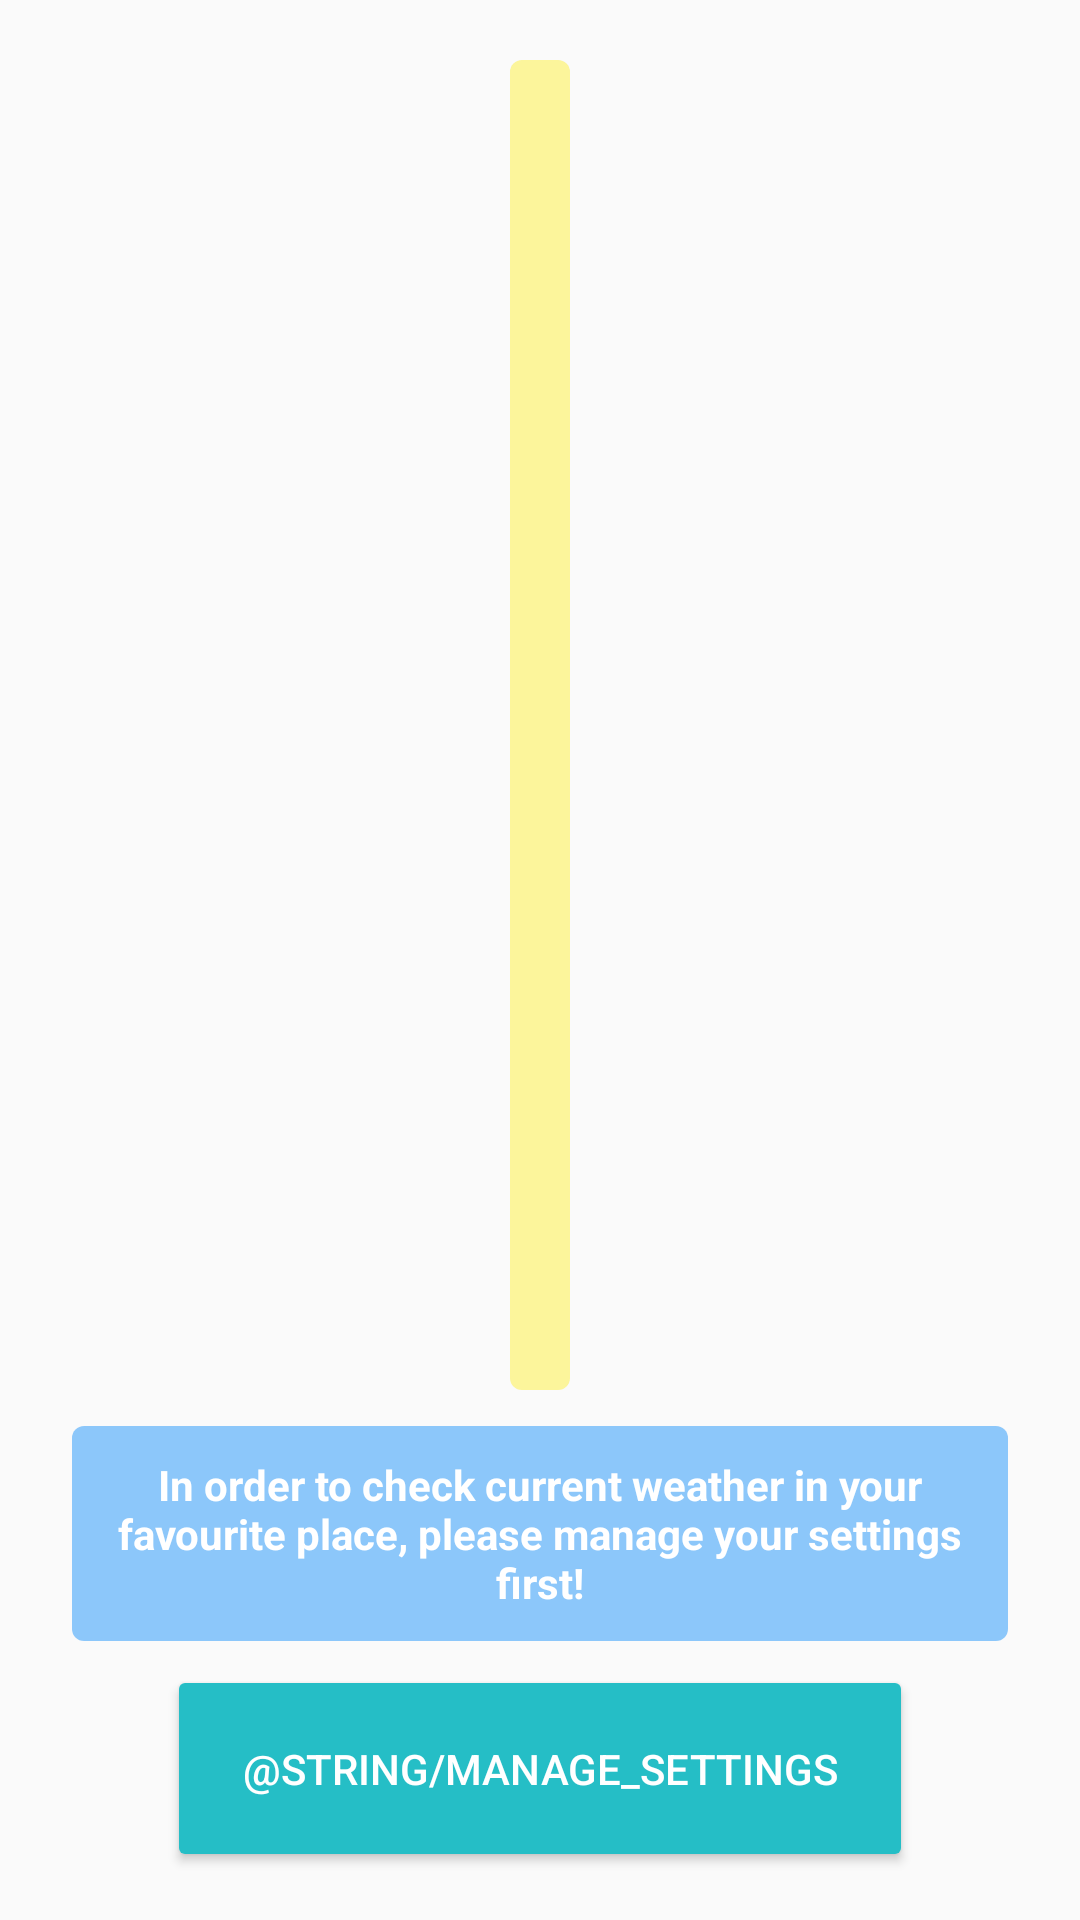

Write the Android layout XML for this screen, with the resource values it uses.
<!-- AndroidManifest.xml: application theme AppTheme -->
<!-- res/layout/empty_settings.xml -->
<?xml version="1.0" encoding="utf-8"?>
<LinearLayout xmlns:android="http://schemas.android.com/apk/res/android"
              android:id="@+id/ll_manage_settings"
              android:layout_width="match_parent"
              android:layout_height="match_parent"
              android:orientation="vertical"
              android:padding="16dp">

    <ImageView
        android:id="@+id/iv_manage_settings"
        android:layout_width="wrap_content"
        android:layout_height="0dp"
        android:layout_weight="1"
        android:layout_margin="4dp"
        android:scaleType="center"
        android:background="@drawable/manage_settings_image_background"
        android:layout_gravity="center_horizontal"
        android:src="@drawable/ic_manage_settings"/>

    <TextView
        android:id="@+id/tv_manage_settings"
        android:layout_width="match_parent"
        android:layout_height="wrap_content"
        android:layout_margin="8dp"
        android:background="@drawable/manage_settings_text_background"
        android:padding="10dp"
        android:textColor="@android:color/white"
        android:textStyle="bold"
        android:textAlignment="center"
        android:text="@string/msg_manage_settings"/>

    <Button
        android:id="@+id/btn_manage_settings"
        style="@style/Widget.AppCompat.Button.Colored"
        android:layout_width="wrap_content"
        android:padding="25dp"
        android:layout_height="wrap_content"
        android:text="@string/manage_settings"
        android:layout_gravity="center_horizontal"/>

</LinearLayout>
<!-- resources referenced by this layout -->
<resources>
  <!-- drawable manage_settings_image_background (drawable) -->
  <?xml version="1.0" encoding="utf-8"?>
  <shape
      xmlns:android="http://schemas.android.com/apk/res/android"
      android:shape="rectangle">
      <solid android:color="#70fced21"/>
      <padding
          android:bottom="10dp"
          android:left="10dp"
          android:right="10dp"
          android:top="10dp" />
      <corners
          android:radius="4dp"/>
  </shape>
  <!-- drawable manage_settings_text_background (drawable) -->
  <?xml version="1.0" encoding="utf-8"?>
  <shape
      xmlns:android="http://schemas.android.com/apk/res/android"
      android:shape="rectangle">
      <solid android:color="#802196fc"/>
      <padding
          android:bottom="10dp"
          android:left="10dp"
          android:right="10dp"
          android:top="10dp" />
      <corners
          android:radius="4dp"/>
  </shape>
  <string name="msg_manage_settings">In order to check current weather in your favourite place, please manage your settings first!</string>
  <style name="AppTheme" parent="Theme.AppCompat.Light.NoActionBar">
          
          <item name="colorPrimary">@color/colorPrimary</item>
          <item name="colorPrimaryDark">@color/colorPrimaryDark</item>
          <item name="colorAccent">@color/colorAccent</item>
      </style>
  <color name="colorPrimary">#0f1954</color>
  <color name="colorPrimaryDark">#020831</color>
  <color name="colorAccent">#25bec6</color>
</resources>
